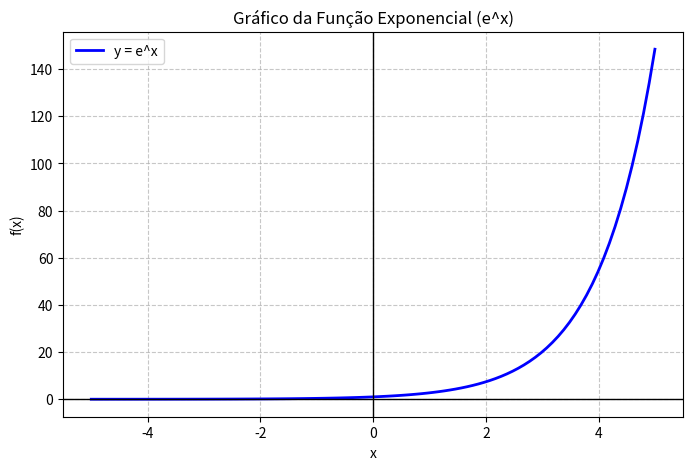

Reproduce this figure in Python.
import numpy as np
import matplotlib.pyplot as plt

# Define o intervalo de valores para x (ex: de -5 até 5, com 100 pontos)
x = np.linspace(-5, 5, 100)

# Calcula a função exponencial e^x para cada valor de x
y = np.exp(x)

# Cria a figura e plota os dados
plt.figure(figsize=(8, 5))
plt.plot(x, y, label='y = e^x', color='blue', linewidth=2)

# Adiciona título e rótulos aos eixos
plt.title('Gráfico da Função Exponencial (e^x)')
plt.xlabel('x')
plt.ylabel('f(x)')

# Adiciona uma grade para facilitar a visualização
plt.grid(True, linestyle='--', alpha=0.7)

# Destaca os eixos x=0 e y=0
plt.axhline(0, color='black', linewidth=1)
plt.axvline(0, color='black', linewidth=1)

# Mostra a legenda
plt.legend()
